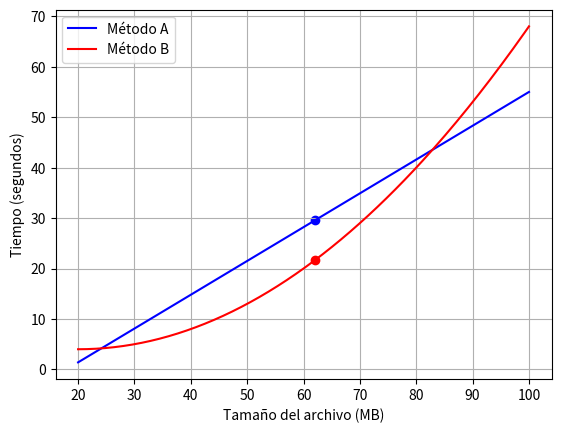

Generate this figure with matplotlib:
import numpy as np
import matplotlib.pyplot as plt
def metodo_A(x):
    return 0.67 * x - 12
def metodo_B(x):
    return 0.01 * x**2 - 0.4 * x + 8
#respuesta para la pregunta 1
print("El método A es lineal porque el incremento del tiempo es constante.")
print("Su modelo es: f(x) = 0.67x - 12")
x = 62
tiempo_A = metodo_A(x)
tiempo_B = metodo_B(x)
#respuesta para la pregunta 2
print(f"Método A en {x} MB: {tiempo_A:.2f} segundos")
print(f"Método B en {x} MB: {tiempo_B:.2f} segundos")

if tiempo_A < tiempo_B:
    print("→ El Método A es más rápido")
else:
    print("→ El Método B es más rápido")
# Las respuestas a la pregunta 3 son:
print("Puntos de intersección aproximados: 24 MB y 83 MB aproximadamente.")
x = np.linspace(20, 100, 200)

plt.plot(x, metodo_A(x), label="Método A", color="blue")
plt.plot(x, metodo_B(x), label="Método B", color="red")
plt.scatter(62, metodo_A(62), color="blue")
plt.scatter(62, metodo_B(62), color="red") 
plt.xlabel("Tamaño del archivo (MB)")
plt.ylabel("Tiempo (segundos)")
plt.legend()
plt.grid(True)
plt.show()
# La respuesta a la pregunta 4 es:
print("el metodo B es mas efectivo entre 24 MB y 83 MB, mientras que el metodo A es mas efectivo fuera de ese rango.")


